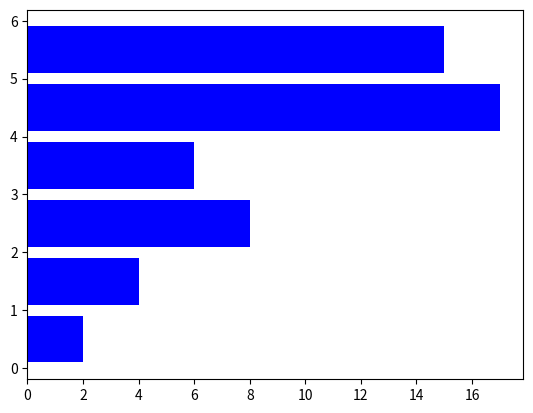

The matplotlib source for this figure:
import matplotlib.pyplot as plt
import numpy as np

pos=np.arange(6)+0.5

plt.barh(pos,(2,4,8,6,17,15),align='center',color='blue' )
plt.show()
